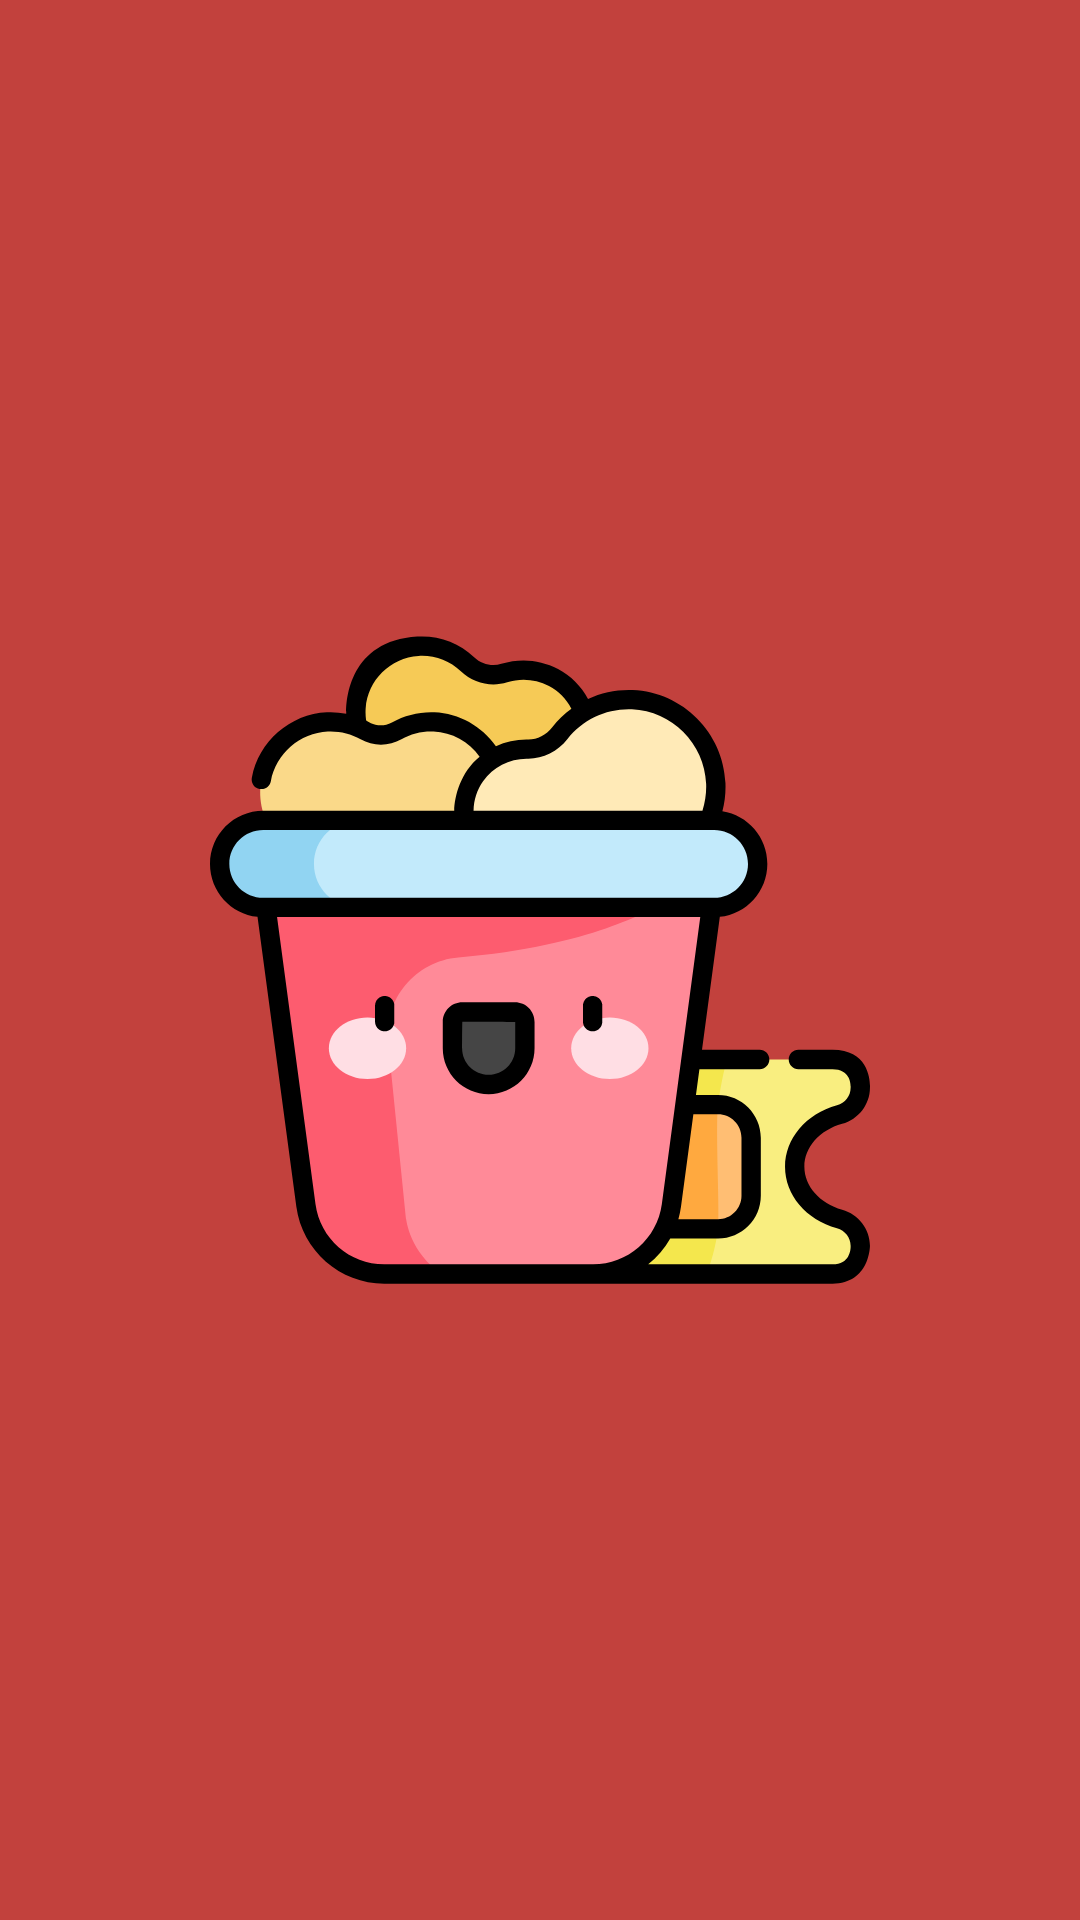

Reconstruct the res/layout file that produces this screen, plus the resources it refers to.
<!-- AndroidManifest.xml: application theme AppTheme -->
<!-- res/layout/activity_splash.xml -->
<?xml version="1.0" encoding="utf-8"?>
<androidx.constraintlayout.widget.ConstraintLayout
        xmlns:android="http://schemas.android.com/apk/res/android"
        xmlns:tools="http://schemas.android.com/tools"
        xmlns:app="http://schemas.android.com/apk/res-auto"
        android:layout_width="match_parent"
        android:layout_height="match_parent"
        android:background="@color/colorPrimaryDark"
        tools:context=".ui.splash.SplashActivity">

    <ImageView
            android:layout_width="match_parent"
            android:layout_height="match_parent"
            android:src="@drawable/ic_logo"
            android:layout_margin="@dimen/imageviewSplashScreenMargin"
            app:layout_constraintStart_toStartOf="parent"
            app:layout_constraintTop_toTopOf="parent"
            app:layout_constraintEnd_toEndOf="parent"
            app:layout_constraintBottom_toBottomOf="parent"/>

</androidx.constraintlayout.widget.ConstraintLayout>
<!-- resources referenced by this layout -->
<resources>
  <color name="colorPrimaryDark">#c2413d</color>
  <dimen name="imageviewSplashScreenMargin">70dp</dimen>
  <!-- drawable ic_logo: vector/xml drawable (drawable, 11331 chars, omitted) -->
  <style name="AppTheme" parent="Base.Theme.MaterialComponents.Bridge">
          
          <item name="colorPrimary">@color/colorPrimary</item>
          <item name="colorPrimaryDark">@color/colorPrimaryDark</item>
          <item name="colorAccent">@color/colorAccent</item>
  
          <item name="windowNoTitle">true</item>
          <item name="windowActionBar">false</item>
  
          <item name="android:textSize">@dimen/textBody</item>
      </style>
  <color name="colorPrimary">#fa7268</color>
  <color name="colorAccent">#ffa496</color>
  <dimen name="textBody">16sp</dimen>
</resources>
